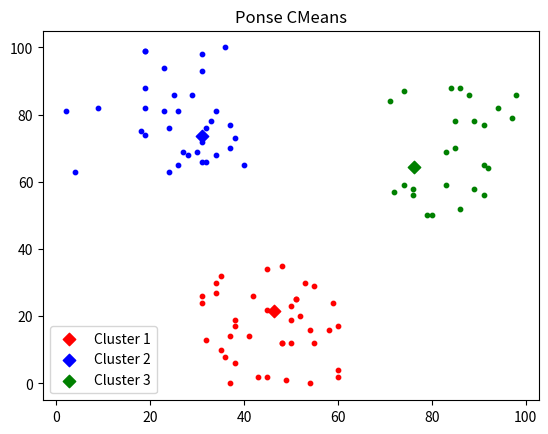

This chart was generated by the following Python code:
from random import randint

import matplotlib.pyplot as plt
import numpy as np

x = []
for val in range(0, 35):
    xnum = randint(0, 40)
    ynum = randint(60, 100)
    x.append([xnum, ynum])
for val in range(0, 40):
    xnum = randint(30, 60)
    ynum = randint(0, 40)
    x.append([xnum, ynum])
for val in range(0, 25):
    xnum = randint(70, 100)
    ynum = randint(50, 90)
    x.append([xnum, ynum])
x = np.array(x)
U0 = np.zeros(shape=(3, 100))
for xval in range(0,100):
    randnum=randint(0,2)
    U0[randnum][xval] = 1
U = np.zeros(shape=U0.shape)
d = np.zeros(shape=(U0.shape))
m = 3
while True:
    opr1 = U0[0] ** 2 * x.T
    v1 = np.sum(opr1, axis=1) / np.sum(U0[0]**2)
    opr2 = U0[1] ** 2 * x.T
    v2 = np.sum(opr2, axis=1) / np.sum(U0[1]**2)
    opr3 = U0[2] ** 2 * x.T
    v3 = np.sum(opr3, axis=1) / np.sum(U0[2]**2)
    for xindex in range(x.shape[0]):
        d[0, xindex] = np.sqrt((x[xindex][0] - v1[0]) ** 2 + (x[xindex][1] - v1[1]) ** 2)
        d[1, xindex] = np.sqrt((x[xindex][0] - v2[0]) ** 2 + (x[xindex][1] - v2[1]) ** 2)
        d[2, xindex] = np.sqrt((x[xindex][0] - v3[0]) ** 2 + (x[xindex][1] - v3[1]) ** 2)
    for xindex in range(U.shape[0]):
        for kindex in range(U.shape[1]):
            for jindex in range(d.shape[0]):
                U[xindex, kindex] += (d[xindex, kindex] / d[jindex, kindex]) ** (2 / (m - 1))
            U[xindex, kindex] = U[xindex, kindex] ** -1
    Val=np.sum((U0-U)**2,axis=0)
    Val=np.sum(Val,axis=0)
    if (Val>=0.005):
        U0 = U
        U = np.zeros(shape=U0.shape)
    else:
        break
U=np.around(U)
cluster1 = np.round(x.T * U[0])
cluster2 = np.round(x.T * U[1])
cluster3 = np.round(x.T * U[2])
notvalue = np.array(np.where(cluster1[0] == 0))
cluster1 = np.array(np.delete(cluster1, notvalue, axis=1))
notvalue = np.array(np.where(cluster2[0] == 0))
cluster2 = np.array(np.delete(cluster2, notvalue, axis=1))
notvalue = np.array(np.where(cluster3[0] == 0))
cluster3 = np.array(np.delete(cluster3, notvalue, axis=1))
plt.figure()
plt.scatter(cluster1[0], cluster1[1], s=10, color='r')
plt.scatter(v1[0], v1[1], s=40, color='r', marker="D", label="Cluster 1")
plt.scatter(cluster2[0], cluster2[1], s=10, color='b')
plt.scatter(v2[0], v2[1], s=40, color='b', marker="D", label="Cluster 2")
plt.scatter(cluster3[0], cluster3[1], s=10, color='g')
plt.scatter(v3[0], v3[1], s=40, color='g', marker="D", label="Cluster 3")
plt.legend()
plt.title("Ponse CMeans")
plt.show()
